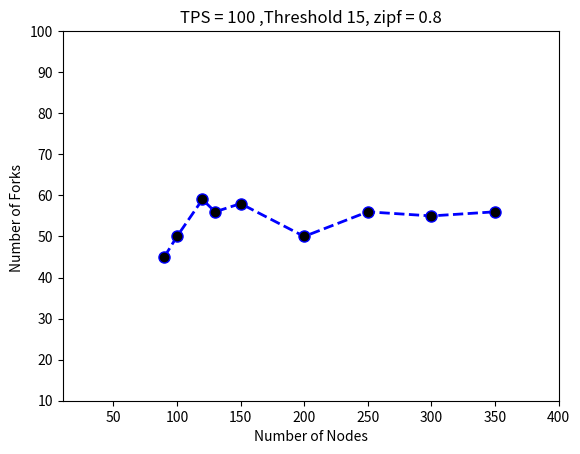

Recreate this plot in Python.
# importing the required module
import matplotlib.pyplot as plt

# x axis values
x = [90,100,120,130,150,200,250,300,350]
# corresponding y axis values
y = [45,50,59,56,58,50,56,55,56]

plt.ylim(10,100)
plt.xlim(10,400)

# plotting the points
plt.plot(x, y, color='blue', linestyle='dashed', linewidth = 2,
         marker='o', markerfacecolor='black', markersize=8)

# naming the x axis
plt.xlabel('Number of Nodes')
# naming the y axis
plt.ylabel('Number of Forks ')

# giving a title to my graph
plt.title('TPS = 100 ,Threshold 15, zipf = 0.8')

# function to show the plot
plt.show()
